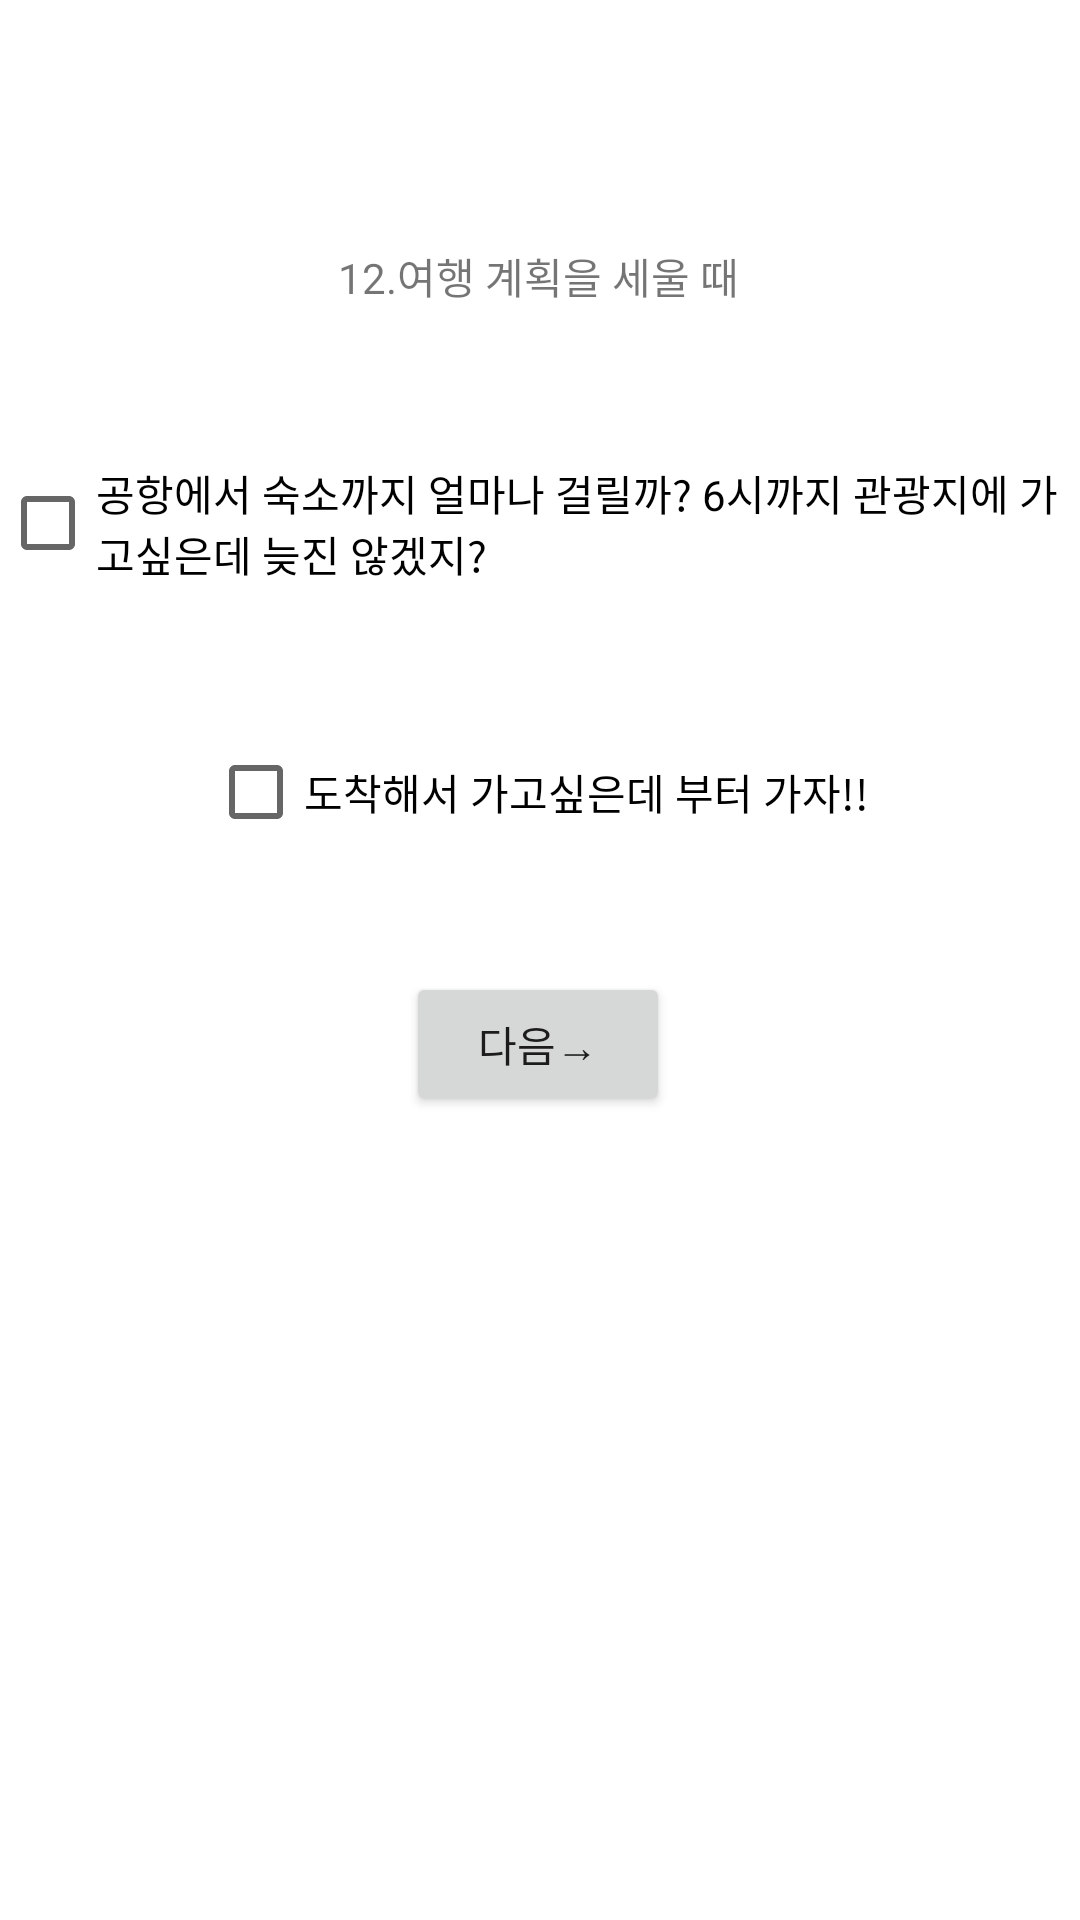

This screen was rendered from an Android layout file. Write that file and the resources it references.
<!-- AndroidManifest.xml: application theme Theme.MBTI_select -->
<!-- res/layout/activity_jp3.xml -->
<?xml version="1.0" encoding="utf-8"?>
<androidx.constraintlayout.widget.ConstraintLayout xmlns:android="http://schemas.android.com/apk/res/android"
    xmlns:app="http://schemas.android.com/apk/res-auto"
    xmlns:tools="http://schemas.android.com/tools"
    android:layout_width="match_parent"
    android:layout_height="match_parent"
    tools:context=".Jp_3Activity">

    <TextView
        android:id="@+id/textView"
        android:layout_width="wrap_content"
        android:layout_height="wrap_content"
        android:text="12.여행 계획을 세울 때"
        app:layout_constraintBottom_toBottomOf="parent"
        app:layout_constraintHorizontal_bias="0.498"
        app:layout_constraintLeft_toLeftOf="parent"
        app:layout_constraintRight_toRightOf="parent"
        app:layout_constraintTop_toTopOf="parent"
        app:layout_constraintVertical_bias="0.132" />

    <Button
        android:id="@+id/button12"
        android:layout_width="wrap_content"
        android:layout_height="wrap_content"
        android:layout_marginBottom="268dp"
        android:text="다음→"
        app:layout_constraintBottom_toBottomOf="parent"
        app:layout_constraintEnd_toEndOf="parent"
        app:layout_constraintHorizontal_bias="0.498"
        app:layout_constraintStart_toStartOf="parent"
        tools:ignore="MissingConstraints" />

    <CheckBox
        android:id="@+id/Jp3_1"
        android:layout_width="wrap_content"
        android:layout_height="wrap_content"
        android:layout_marginTop="48dp"
        android:text="공항에서 숙소까지 얼마나 걸릴까? 6시까지 관광지에 가고싶은데 늦진 않겠지?"
        app:layout_constraintBottom_toTopOf="@+id/Jp3_2"
        app:layout_constraintEnd_toEndOf="parent"
        app:layout_constraintHorizontal_bias="1.0"
        app:layout_constraintStart_toStartOf="parent"
        app:layout_constraintTop_toBottomOf="@+id/textView"
        app:layout_constraintVertical_bias="0.0" />

    <CheckBox
        android:id="@+id/Jp3_2"
        android:layout_width="wrap_content"
        android:layout_height="wrap_content"
        android:layout_marginBottom="36dp"
        android:text="도착해서 가고싶은데 부터 가자!!"
        app:layout_constraintBottom_toTopOf="@+id/button12"
        app:layout_constraintEnd_toEndOf="parent"
        app:layout_constraintHorizontal_bias="0.497"
        app:layout_constraintStart_toStartOf="parent" />
</androidx.constraintlayout.widget.ConstraintLayout>
<!-- resources referenced by this layout -->
<resources>
  <style name="Theme.MBTI_select" parent="Theme.MaterialComponents.DayNight.DarkActionBar">
          
          <item name="colorPrimary">@color/purple_500</item>
          <item name="colorPrimaryVariant">@color/purple_700</item>
          <item name="colorOnPrimary">@color/white</item>
          
          <item name="colorSecondary">@color/teal_200</item>
          <item name="colorSecondaryVariant">@color/teal_700</item>
          <item name="colorOnSecondary">@color/black</item>
          
          <item name="android:statusBarColor">?attr/colorPrimaryVariant</item>
          
      </style>
  <!-- not gathered from this repository: default colours our renderer supplied (Android Studio template values) -->
  <color name="purple_500">#FF6200EE</color>
  <color name="purple_700">#FF3700B3</color>
  <color name="teal_200">#FF03DAC5</color>
  <color name="teal_700">#FF018786</color>
  <color name="black">#FF000000</color>
  <color name="white">#FFFFFFFF</color>
</resources>
